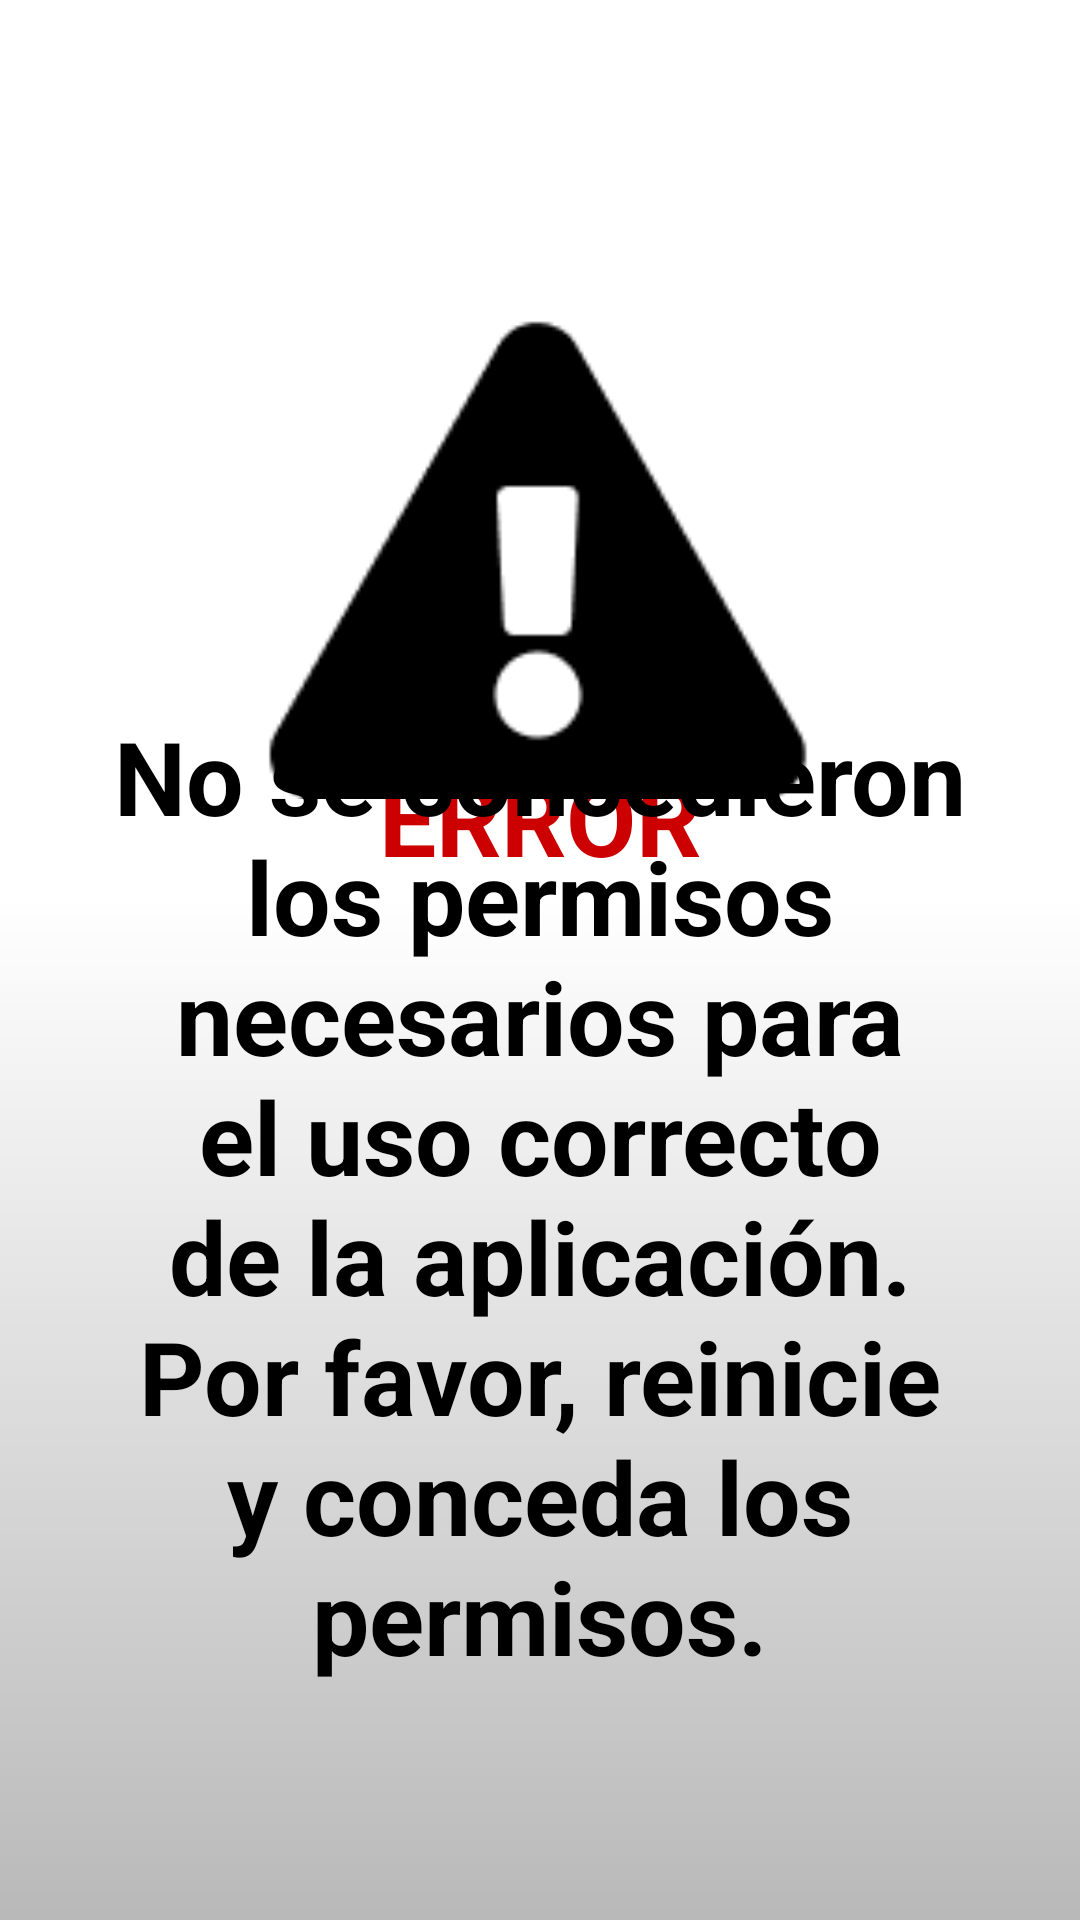

Layout XML and referenced resources for this Android screen:
<!-- AndroidManifest.xml: application theme Theme.MyApplication -->
<!-- res/layout/algo_mal.xml -->
<?xml version="1.0" encoding="utf-8"?>
<androidx.constraintlayout.widget.ConstraintLayout xmlns:android="http://schemas.android.com/apk/res/android"
    xmlns:app="http://schemas.android.com/apk/res-auto"
    xmlns:tools="http://schemas.android.com/tools"
    android:id="@+id/main"
    android:layout_width="match_parent"
    android:layout_height="match_parent"
    android:background="@drawable/inicio"
    tools:context=".MainActivity">

    <TextView
        android:layout_width="293dp"
        android:layout_height="50dp"
        android:fontFamily="sans-serif"
        android:gravity="center"
        android:text="ERROR"
        android:textColor="@android:color/holo_red_dark"
        android:textSize="34sp"
        android:textStyle="bold"
        app:layout_constraintBottom_toBottomOf="parent"
        app:layout_constraintEnd_toEndOf="parent"
        app:layout_constraintStart_toStartOf="parent"
        app:layout_constraintTop_toTopOf="parent"
        app:layout_constraintVertical_bias="0.419" />

    <TextView
        android:id="@+id/textView3"
        android:layout_width="299dp"
        android:layout_height="389dp"
        android:fontFamily="sans-serif"
        android:gravity="center"
        android:text="No se concedieron los permisos necesarios para el uso correcto de la aplicación. Por favor, reinicie y conceda los permisos."
        android:textColor="@android:color/black"
        android:textSize="34sp"
        android:textStyle="bold"
        app:layout_constraintBottom_toBottomOf="parent"
        app:layout_constraintEnd_toEndOf="parent"
        app:layout_constraintStart_toStartOf="parent"
        app:layout_constraintTop_toTopOf="parent"
        app:layout_constraintVertical_bias="0.814" />

    <ImageView
        android:id="@+id/imageView6"
        android:layout_width="186dp"
        android:layout_height="164dp"
        app:layout_constraintBottom_toBottomOf="parent"
        app:layout_constraintEnd_toEndOf="parent"
        app:layout_constraintHorizontal_bias="0.497"
        app:layout_constraintStart_toStartOf="parent"
        app:layout_constraintTop_toTopOf="parent"
        app:layout_constraintVertical_bias="0.218"
        app:srcCompat="@drawable/triangulo" />
</androidx.constraintlayout.widget.ConstraintLayout>
<!-- resources referenced by this layout -->
<resources>
  <!-- drawable inicio: png bitmap (drawable, 1448 bytes) -->
  <!-- drawable triangulo: png bitmap (drawable, 1871 bytes) -->
  <style name="Theme.MyApplication" parent="Theme.Material3.DayNight.NoActionBar">
          
  
  
  
  
          <item name="colorSecondaryVariant">@color/teal_700</item>
          <item name="colorOnSecondary">@color/black</item>
          
          <item name="android:statusBarColor">?attr/colorPrimaryVariant</item>
          
          <item name="colorPrimary">@android:color/black</item>
          <item name="colorPrimaryVariant">@android:color/black</item>
          <item name="colorOnPrimary">@android:color/white</item>
          <item name="colorSecondary">@android:color/black</item> 
      </style>
  <!-- not gathered from this repository: default colours our renderer supplied (Android Studio template values) -->
  <color name="teal_700">#FF018786</color>
  <color name="black">#FF000000</color>
</resources>
